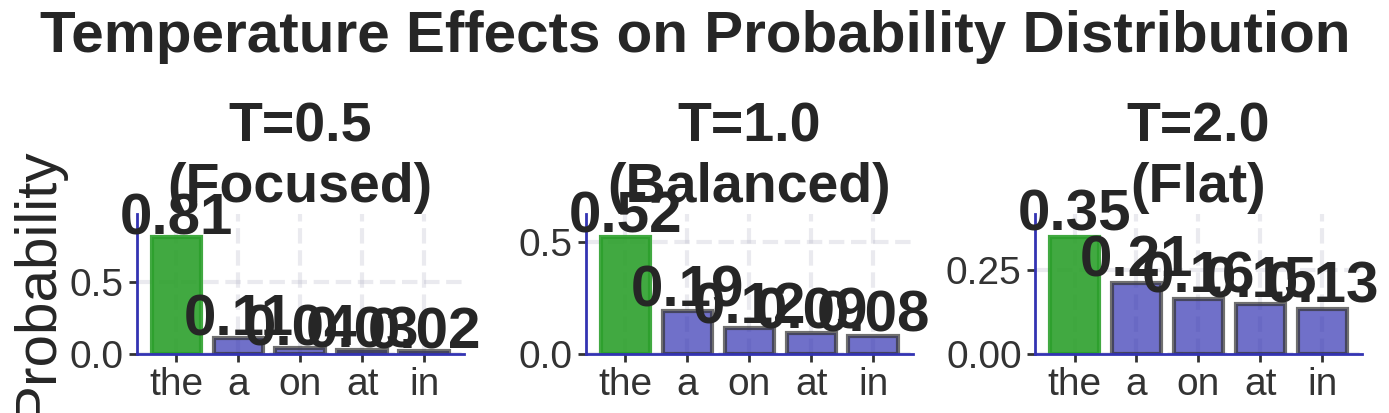

Here is the Python script that generated this plot:
"""
Temperature effects on probability distribution

Generated chart: temperature_effects_bsc.pdf
Part of Week 9: NLP Decoding Strategies
"""

import matplotlib
matplotlib.use('Agg')
import matplotlib.pyplot as plt
import matplotlib.patches as patches
from matplotlib.patches import FancyBboxPatch, Rectangle, Circle
import numpy as np
import seaborn as sns
try:
    from scipy import interpolate
except ImportError:
    pass  # Not all scripts need scipy

# BSc Discovery Color Scheme
COLOR_MAIN = '#333333'
COLOR_ACCENT = '#3333B2'
COLOR_LAVENDER = '#ADADC0'
COLOR_LAVENDER2 = '#C1C1E8'
COLOR_BLUE = '#0066CC'
COLOR_GRAY = '#7F7F7F'
COLOR_LIGHT = '#F0F0F0'
COLOR_RED = '#D62728'
COLOR_GREEN = '#2CA02C'
COLOR_ORANGE = '#FF7F0E'

plt.style.use('seaborn-v0_8-whitegrid')

FONTSIZE_TITLE = 36
FONTSIZE_LABEL = 30
FONTSIZE_TICK = 28
FONTSIZE_ANNOTATION = 28
FONTSIZE_LEGEND = 26
FONTSIZE_TEXT = 30
FONTSIZE_SMALL = 24

def set_minimalist_style(ax):
    """Apply minimalist styling"""
    ax.spines['top'].set_visible(False)
    ax.spines['right'].set_visible(False)
    ax.spines['left'].set_color(COLOR_ACCENT)
    ax.spines['bottom'].set_color(COLOR_ACCENT)
    ax.spines['left'].set_linewidth(2)
    ax.spines['bottom'].set_linewidth(2)
    ax.tick_params(colors=COLOR_MAIN, which='both', labelsize=FONTSIZE_TICK, width=2, length=6)
    ax.grid(True, alpha=0.25, linestyle='--', linewidth=3, color=COLOR_LAVENDER)
    ax.set_facecolor('white')


def generate_temperature_effects():
    """How temperature reshapes probability distributions"""
    fig, (ax1, ax2, ax3) = plt.subplots(1, 3, figsize=(14, 4))

    # Original logits
    tokens = ['the', 'a', 'on', 'at', 'in']
    logits = np.array([2.0, 1.0, 0.5, 0.3, 0.1])

    # Three temperatures
    temps = [0.5, 1.0, 2.0]
    axes = [ax1, ax2, ax3]
    titles = ['T=0.5\n(Focused)', 'T=1.0\n(Balanced)', 'T=2.0\n(Flat)']

    for temp, ax, title in zip(temps, axes, titles):
        # Apply temperature
        scaled = logits / temp
        probs = np.exp(scaled) / np.sum(np.exp(scaled))

        bars = ax.bar(tokens, probs, color=COLOR_ACCENT, alpha=0.7, edgecolor=COLOR_MAIN, linewidth=3)

        # Highlight max
        max_idx = np.argmax(probs)
        bars[max_idx].set_color(COLOR_GREEN)
        bars[max_idx].set_alpha(0.9)

        ax.set_title(title, fontsize=40, weight='bold')
        ax.set_ylabel('Probability' if ax == ax1 else '', fontsize=42)
        ax.set_ylim(0, max(probs) * 1.2)

        # Add probability labels
        for i, (token, prob) in enumerate(zip(tokens, probs)):
            ax.text(i, prob + 0.02, f'{prob:.2f}', ha='center', fontsize=42, weight='bold')

        set_minimalist_style(ax)

    fig.suptitle('Temperature Effects on Probability Distribution', fontsize=42, weight='bold', y=1.02)
    plt.tight_layout()
    plt.savefig('./temperature_effects_bsc.pdf', dpi=300, bbox_inches='tight')
    plt.close()
    print("Generated: temperature_effects_bsc.pdf")

if __name__ == "__main__":
    generate_temperature_effects()
    print(f"Generated temperature_effects_bsc.pdf")
